Run: headless pygame with SDL's dummy video driver; simulated clock (each Clock.tick advances the game by its frame time, no real sleeping); random seed 0; keys injected as events and as key.get_pressed() state; mouse plan: one left click at the window centre at the start of phase 2, then a move to the lower-right quarter at the start of phase 3.
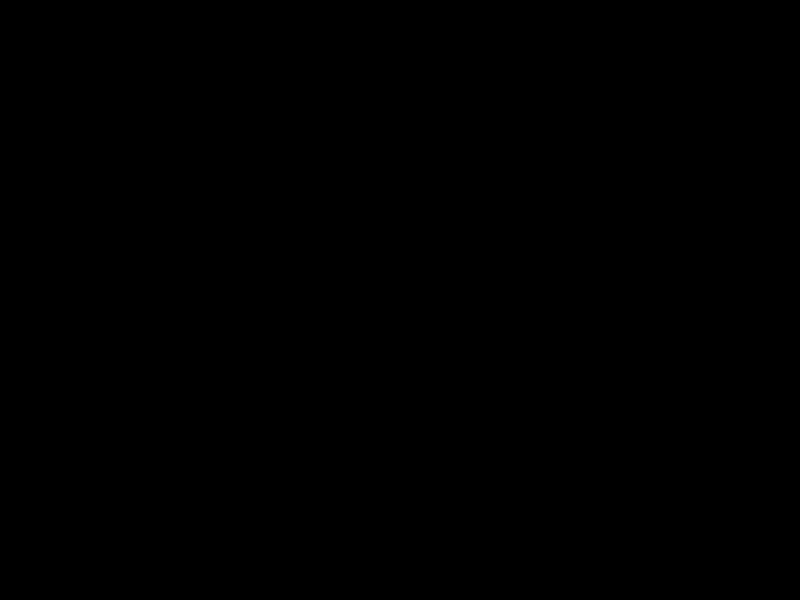
Frame 1 of 4 · flips 1–60 · no input
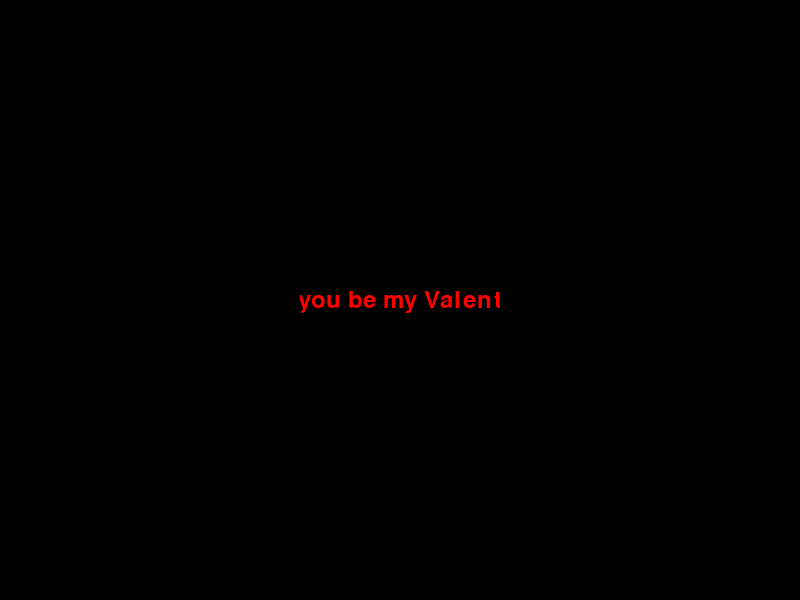
Frame 2 of 4 · flips 61–180 · clicked the window centre · tapped SPACE, RETURN · held RIGHT (→), D
Frame 3 of 4 · flips 181–300 · moved the mouse to the lower-right quarter · held DOWN (↓), S · screen same as frame 1, image omitted
Frame 4 of 4 · flips 301–420 · held LEFT (←), A, UP (↑), W · screen unchanged from frame 3, image omitted

The pygame program that drew these frames:

import pygame
import random

pygame.init()

width, height = 800, 600
screen = pygame.display.set_mode((width, height))
pygame.display.set_caption("Happy Valentines Day!")

font = pygame.font.Font(None, 35)
hidden_text = "Will you be my Valentine?"

text_surface = font.render(hidden_text, True, (255, 0, 0))  
text_rect = text_surface.get_rect(center=(width // 2, height // 2))

yes_rect = pygame.Rect(250, 400, 120, 50)  
no_rect = pygame.Rect(450, 400, 120, 50)   
button_font = pygame.font.Font(None, 40)

running = True
clock = pygame.time.Clock()

def get_random_position(exclude_rect):
    while True:
        x = random.randint(50, width - no_rect.width - 50)
        y = random.randint(350, height - no_rect.height - 50)
        random_rect = pygame.Rect(x, y, no_rect.width, no_rect.height)
        if not exclude_rect.colliderect(random_rect):
            return x, y

while running:
    screen.fill((0, 0, 0))  
    
    for event in pygame.event.get():
        if event.type == pygame.QUIT:
            running = True
        if running:
            if event.type == pygame.MOUSEBUTTONDOWN:
                if no_rect.collidepoint(event.pos):
                    new_size = max(20, no_rect.width - 20)
                    no_rect.size = (new_size, new_size)
                    no_rect.x, no_rect.y = get_random_position(yes_rect)

                if yes_rect.collidepoint(event.pos):
                    print("Thanks for accepting my praposal! 😍❤️💕")
                    running = False
    mouse_x, mouse_y = pygame.mouse.get_pos()

    torch_surface = pygame.Surface((width, height))
    torch_surface.fill((0, 0, 0))
    pygame.draw.circle(torch_surface, (255, 255, 255), (mouse_x, mouse_y), 100)
    torch_surface.set_colorkey((255, 255, 255))

    if running:
        pygame.draw.rect(screen, (0, 0, 0), yes_rect)
        pygame.draw.rect(screen, (0, 0, 0), no_rect)
        
        yes_text = button_font.render("Yes", True, (255, 255, 255))
        no_text = button_font.render("No", True, (255, 255, 255))
        screen.blit(yes_text, (yes_rect.x + 30, yes_rect.y + 10))
        screen.blit(no_text, (no_rect.x + 5, no_rect.y + 5)) 

    screen.blit(text_surface, text_rect)
    screen.blit(torch_surface, (0, 0))

    pygame.display.flip()
    clock.tick(100)

pygame.quit()
